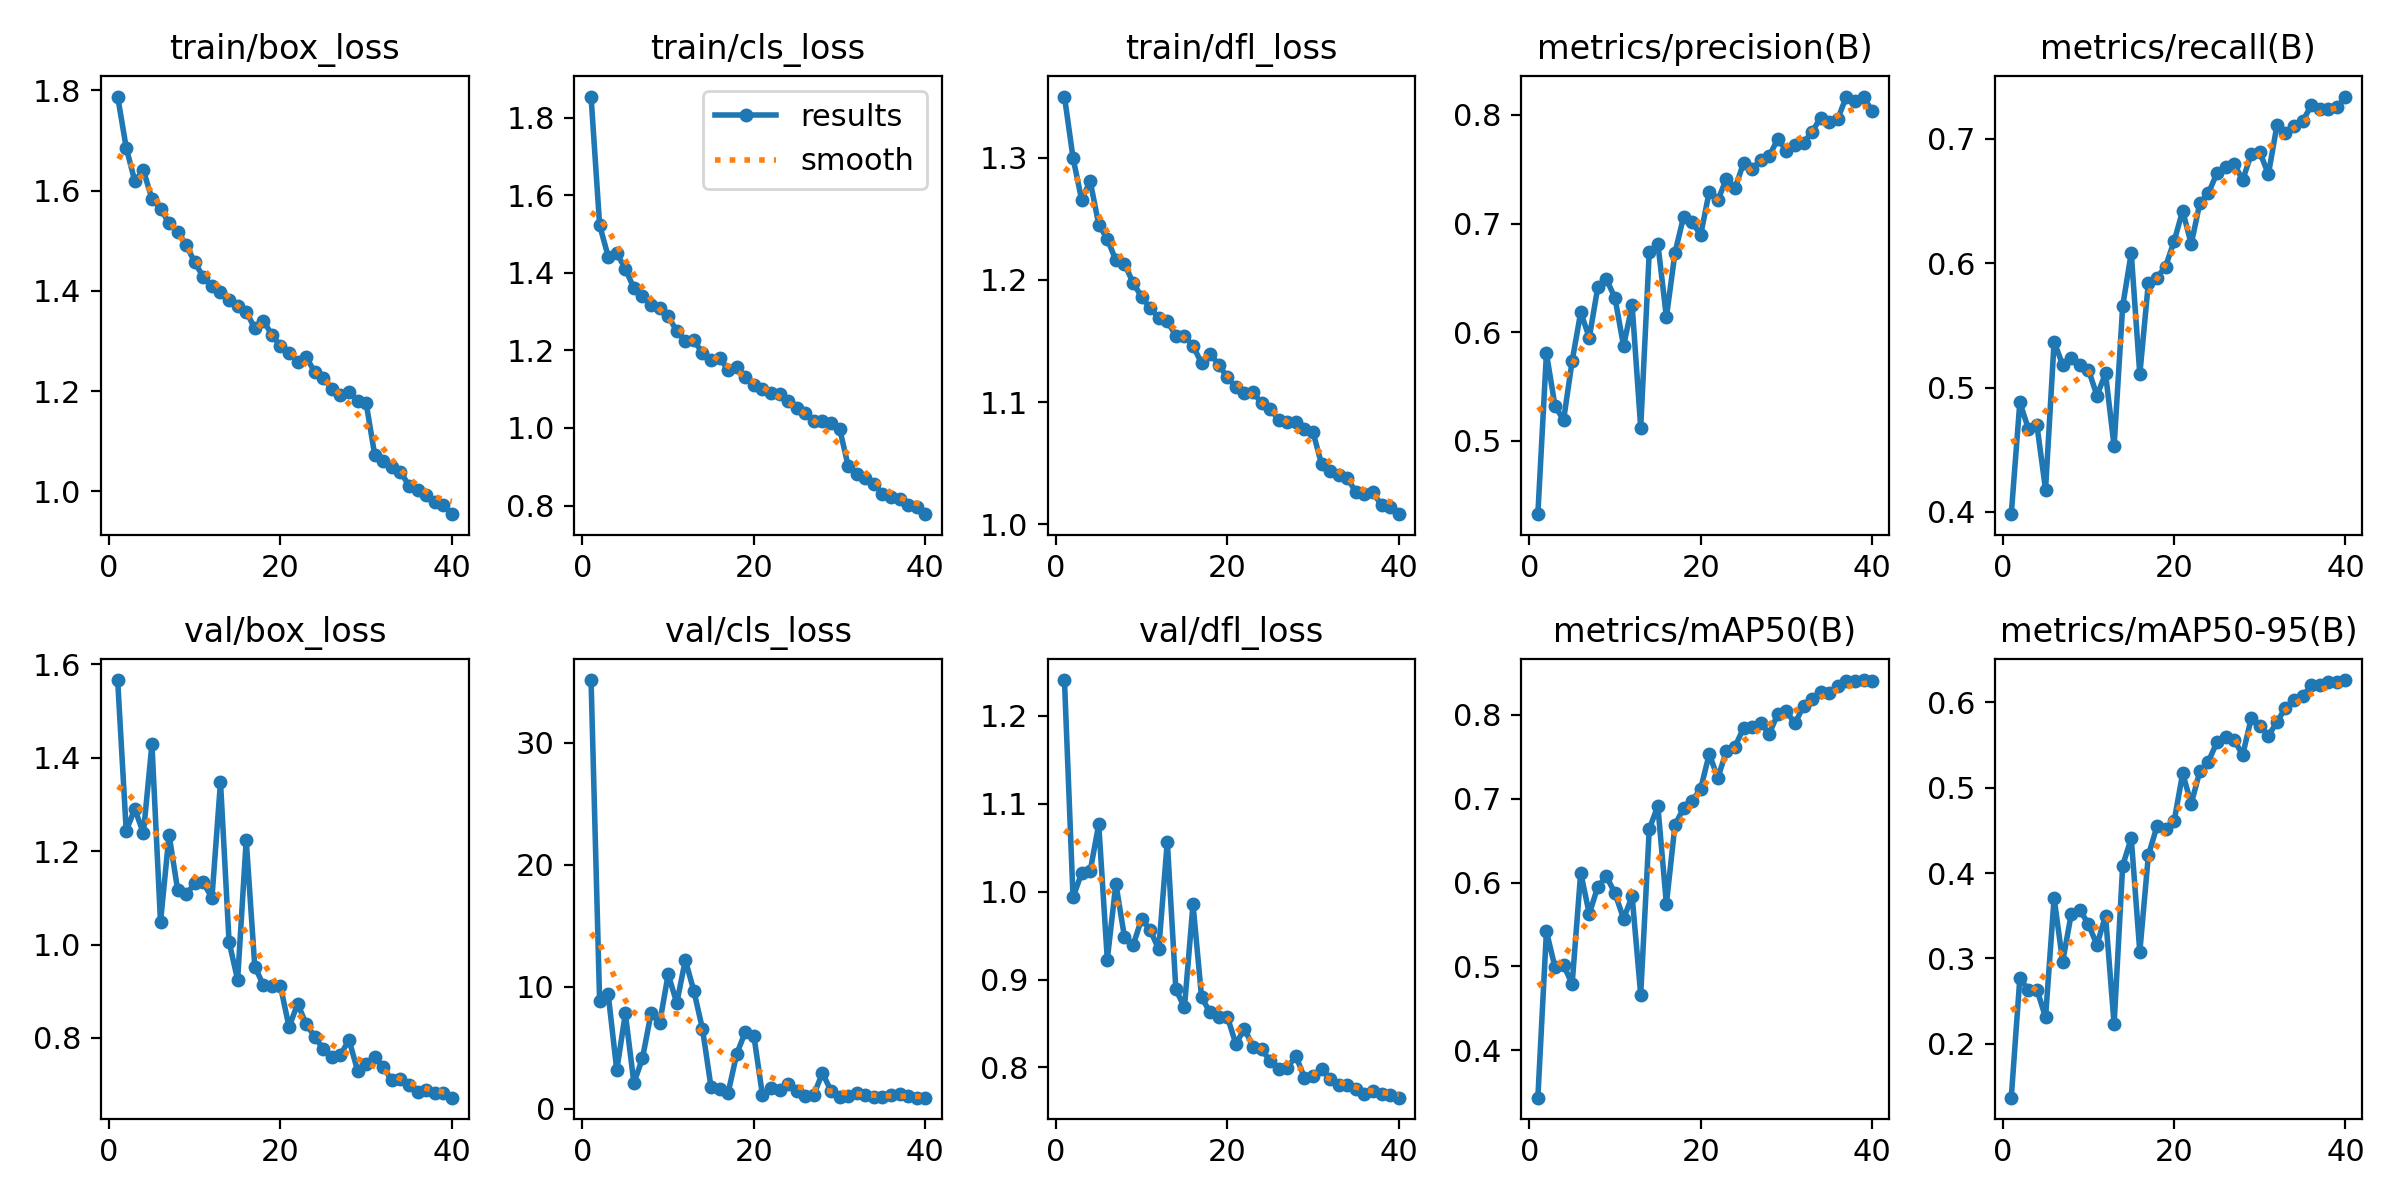

Data behind this chart, as committed beside it:
epoch, time, train/box_loss, train/cls_loss, train/dfl_loss, metrics/precision(B), metrics/recall(B), metrics/mAP50(B), metrics/mAP50-95(B), val/box_loss, val/cls_loss, val/dfl_loss, lr/pg0, lr/pg1, lr/pg2
1, 149.5, 1.787, 1.854, 1.35, 0.4324, 0.3982, 0.3433, 0.1369, 1.567, 35.12, 1.241, 0.000665, 0.000665, 0.000665
2, 276.2, 1.685, 1.523, 1.3, 0.5806, 0.488, 0.5418, 0.2766, 1.243, 8.78, 0.9936, 0.001299, 0.001299, 0.001299
3, 574.9, 1.619, 1.442, 1.266, 0.5321, 0.4669, 0.4989, 0.263, 1.291, 9.381, 1.021, 0.001899, 0.001899, 0.001899
4, 919.4, 1.64, 1.45, 1.281, 0.5191, 0.4695, 0.5014, 0.2635, 1.238, 3.146, 1.024, 0.001852, 0.001852, 0.001852
5, 1252, 1.584, 1.41, 1.245, 0.5735, 0.4179, 0.4791, 0.231, 1.429, 7.796, 1.077, 0.001802, 0.001802, 0.001802
6, 1579, 1.564, 1.36, 1.233, 0.6183, 0.5368, 0.6119, 0.3707, 1.048, 2.098, 0.9228, 0.001752, 0.001752, 0.001752
7, 1883, 1.535, 1.341, 1.216, 0.595, 0.5182, 0.5627, 0.2961, 1.235, 4.131, 1.009, 0.001703, 0.001703, 0.001703
8, 2194, 1.518, 1.316, 1.213, 0.6417, 0.5233, 0.5952, 0.3519, 1.117, 7.811, 0.9486, 0.001654, 0.001654, 0.001654
9, 2588, 1.491, 1.309, 1.198, 0.6489, 0.5184, 0.6073, 0.3573, 1.108, 6.989, 0.9388, 0.001604, 0.001604, 0.001604
10, 3025, 1.457, 1.288, 1.186, 0.6314, 0.5144, 0.5872, 0.3401, 1.131, 11.02, 0.969, 0.001554, 0.001554, 0.001554
11, 3441, 1.427, 1.25, 1.177, 0.5874, 0.4935, 0.5569, 0.3158, 1.133, 8.65, 0.9565, 0.001505, 0.001505, 0.001505
12, 3805, 1.409, 1.224, 1.169, 0.625, 0.5113, 0.5836, 0.3501, 1.1, 12.18, 0.9344, 0.001455, 0.001455, 0.001455
13, 4195, 1.397, 1.226, 1.166, 0.5122, 0.4528, 0.4663, 0.2229, 1.348, 9.63, 1.057, 0.001406, 0.001406, 0.001406
14, 4556, 1.381, 1.194, 1.154, 0.6741, 0.5653, 0.6637, 0.4086, 1.006, 6.536, 0.8887, 0.001357, 0.001357, 0.001357
15, 4860, 1.37, 1.176, 1.154, 0.6815, 0.6082, 0.6914, 0.4408, 0.9246, 1.762, 0.8684, 0.001307, 0.001307, 0.001307
16, 5232, 1.359, 1.18, 1.146, 0.6139, 0.5106, 0.5744, 0.3077, 1.224, 1.639, 0.9858, 0.001257, 0.001257, 0.001257
17, 5673, 1.326, 1.15, 1.132, 0.6731, 0.5842, 0.669, 0.4209, 0.953, 1.314, 0.8797, 0.001208, 0.001208, 0.001208
18, 6085, 1.341, 1.158, 1.14, 0.7062, 0.5883, 0.6885, 0.4545, 0.9133, 4.494, 0.8626, 0.001159, 0.001159, 0.001159
19, 6492, 1.312, 1.131, 1.131, 0.7013, 0.5972, 0.6973, 0.4518, 0.9121, 6.284, 0.8579, 0.001109, 0.001109, 0.001109
20, 6837, 1.29, 1.109, 1.12, 0.6896, 0.6175, 0.712, 0.4605, 0.9108, 5.955, 0.8579, 0.001059, 0.001059, 0.001059
21, 7246, 1.276, 1.102, 1.112, 0.7295, 0.6421, 0.7533, 0.5166, 0.8233, 1.108, 0.8267, 0.00101, 0.00101, 0.00101
22, 7632, 1.257, 1.091, 1.107, 0.7214, 0.6153, 0.7248, 0.4813, 0.8734, 1.705, 0.8442, 0.0009605, 0.0009605, 0.0009605
23, 8015, 1.268, 1.088, 1.108, 0.7413, 0.6482, 0.7569, 0.5189, 0.8297, 1.529, 0.8238, 0.000911, 0.000911, 0.000911
24, 8398, 1.238, 1.07, 1.099, 0.7324, 0.6562, 0.7621, 0.5305, 0.8026, 2.02, 0.8207, 0.0008615, 0.0008615, 0.0008615
25, 8786, 1.226, 1.051, 1.095, 0.7558, 0.6724, 0.7843, 0.5532, 0.7761, 1.42, 0.8074, 0.000812, 0.000812, 0.000812
26, 9136, 1.204, 1.038, 1.085, 0.7507, 0.6771, 0.786, 0.5587, 0.7599, 1.055, 0.7987, 0.0007625, 0.0007625, 0.0007625
27, 9355, 1.193, 1.018, 1.084, 0.7582, 0.68, 0.7904, 0.5562, 0.7644, 1.155, 0.7996, 0.000713, 0.000713, 0.000713
28, 9575, 1.199, 1.017, 1.084, 0.7621, 0.6668, 0.7775, 0.5381, 0.7956, 2.93, 0.813, 0.0006635, 0.0006635, 0.0006635
29, 9783, 1.181, 1.012, 1.078, 0.778, 0.6875, 0.8013, 0.5812, 0.7299, 1.452, 0.7886, 0.000614, 0.000614, 0.000614
30, 10006, 1.176, 0.9986, 1.076, 0.767, 0.6895, 0.8043, 0.5726, 0.744, 0.9803, 0.7903, 0.0005645, 0.0005645, 0.0005645
31, 10217, 1.072, 0.9022, 1.049, 0.7721, 0.6714, 0.7898, 0.5609, 0.7602, 1.06, 0.7987, 0.000515, 0.000515, 0.000515
32, 10452, 1.061, 0.881, 1.043, 0.7742, 0.7107, 0.8108, 0.5766, 0.7369, 1.241, 0.7872, 0.0004655, 0.0004655, 0.0004655
33, 10712, 1.048, 0.8703, 1.04, 0.7847, 0.7046, 0.8191, 0.5938, 0.7091, 1.087, 0.7798, 0.000416, 0.000416, 0.000416
34, 10934, 1.039, 0.856, 1.038, 0.7973, 0.7101, 0.827, 0.6025, 0.7112, 0.9628, 0.7798, 0.0003665, 0.0003665, 0.0003665
35, 11168, 1.011, 0.8305, 1.026, 0.7933, 0.714, 0.8257, 0.607, 0.6985, 0.9377, 0.7755, 0.000317, 0.000317, 0.000317
36, 11394, 1.004, 0.8229, 1.025, 0.7964, 0.7268, 0.8341, 0.6198, 0.6851, 1.092, 0.77, 0.0002675, 0.0002675, 0.0002675
37, 11641, 0.9933, 0.8182, 1.026, 0.817, 0.7243, 0.8403, 0.6208, 0.6893, 1.184, 0.7727, 0.000218, 0.000218, 0.000218
38, 12006, 0.9793, 0.8014, 1.016, 0.8129, 0.7239, 0.8403, 0.6232, 0.6824, 1.043, 0.7702, 0.0001685, 0.0001685, 0.0001685
39, 12295, 0.9731, 0.7959, 1.014, 0.8169, 0.7252, 0.8416, 0.6233, 0.6814, 0.9119, 0.7688, 0.000119, 0.000119, 0.000119
40, 12535, 0.9548, 0.7779, 1.008, 0.8033, 0.7339, 0.84, 0.626, 0.6722, 0.8982, 0.7656, 6.95e-05, 6.95e-05, 6.95e-05
